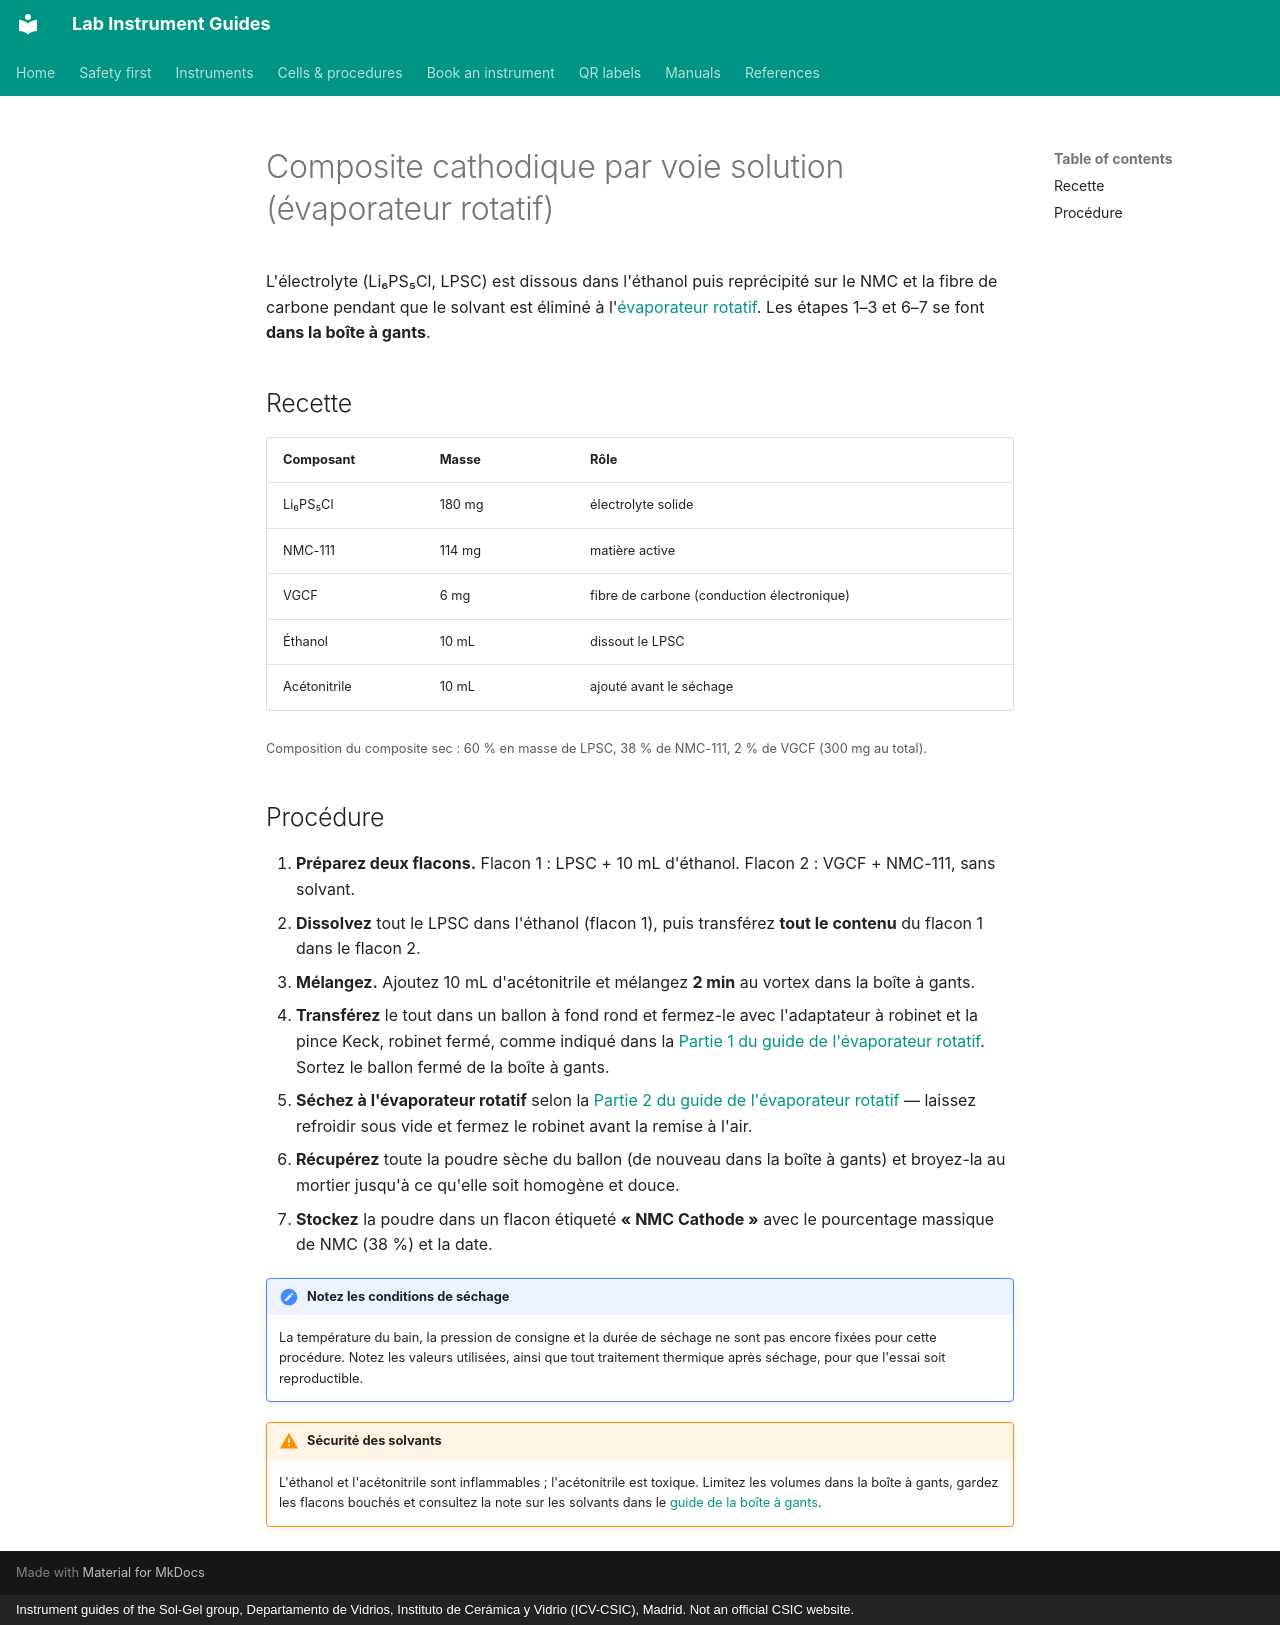

repository: zacharyslate/lab-guides · page: procedures/cathode-composite.fr/index.html · generator: mkdocs · copyright: Instrument guides of the Sol-Gel group, Departamento de Vidrios, Instituto de Cerámica y Vidrio (ICV-CSIC), Madrid. Not an official CSIC website.

---
title: Composite cathodique (voie évaporateur rotatif)
description: Préparation d'un composite cathodique NMC-111 / Li6PS5Cl / VGCF par dissolution–précipitation de l'électrolyte dans l'éthanol et séchage à l'évaporateur rotatif.
translation: machine
---

# Composite cathodique par voie solution (évaporateur rotatif)

L'électrolyte (Li₆PS₅Cl, LPSC) est dissous dans l'éthanol puis reprécipité sur le NMC et la fibre de carbone pendant que le solvant est éliminé à l'[évaporateur rotatif](../instruments/rotavapor.md). Les étapes 1–3 et 6–7 se font **dans la boîte à gants**.

## Recette

| Composant | Masse | Rôle |
|---|---|---|
| Li₆PS₅Cl | 180 mg | électrolyte solide |
| NMC-111 | 114 mg | matière active |
| VGCF | 6 mg | fibre de carbone (conduction électronique) |
| Éthanol | 10 mL | dissout le LPSC |
| Acétonitrile | 10 mL | ajouté avant le séchage |

<small>Composition du composite sec : 60 % en masse de LPSC, 38 % de NMC-111, 2 % de VGCF (300 mg au total).</small>

## Procédure

1. **Préparez deux flacons.** Flacon 1 : LPSC + 10 mL d'éthanol. Flacon 2 : VGCF + NMC-111, sans solvant.
2. **Dissolvez** tout le LPSC dans l'éthanol (flacon 1), puis transférez **tout le contenu** du flacon 1 dans le flacon 2.
3. **Mélangez.** Ajoutez 10 mL d'acétonitrile et mélangez **2 min** au vortex dans la boîte à gants.
4. **Transférez** le tout dans un ballon à fond rond et fermez-le avec l'adaptateur à robinet et la pince Keck, robinet fermé, comme indiqué dans la [Partie 1 du guide de l'évaporateur rotatif](../instruments/rotavapor.md#part-1-assemble-the-flask-in-the-glovebox). Sortez le ballon fermé de la boîte à gants.
5. **Séchez à l'évaporateur rotatif** selon la [Partie 2 du guide de l'évaporateur rotatif](../instruments/rotavapor.md#part-2-on-the-rotavapor) — laissez refroidir sous vide et fermez le robinet avant la remise à l'air.
6. **Récupérez** toute la poudre sèche du ballon (de nouveau dans la boîte à gants) et broyez-la au mortier jusqu'à ce qu'elle soit homogène et douce.
7. **Stockez** la poudre dans un flacon étiqueté **« NMC Cathode »** avec le pourcentage massique de NMC (38 %) et la date.

!!! note "Notez les conditions de séchage"
    La température du bain, la pression de consigne et la durée de séchage ne sont pas encore fixées pour cette procédure. Notez les valeurs utilisées, ainsi que tout traitement thermique après séchage, pour que l'essai soit reproductible.

!!! warning "Sécurité des solvants"
    L'éthanol et l'acétonitrile sont inflammables ; l'acétonitrile est toxique. Limitez les volumes dans la boîte à gants, gardez les flacons bouchés et consultez la note sur les solvants dans le [guide de la boîte à gants](../instruments/glovebox.md#things-that-damage-the-box).
